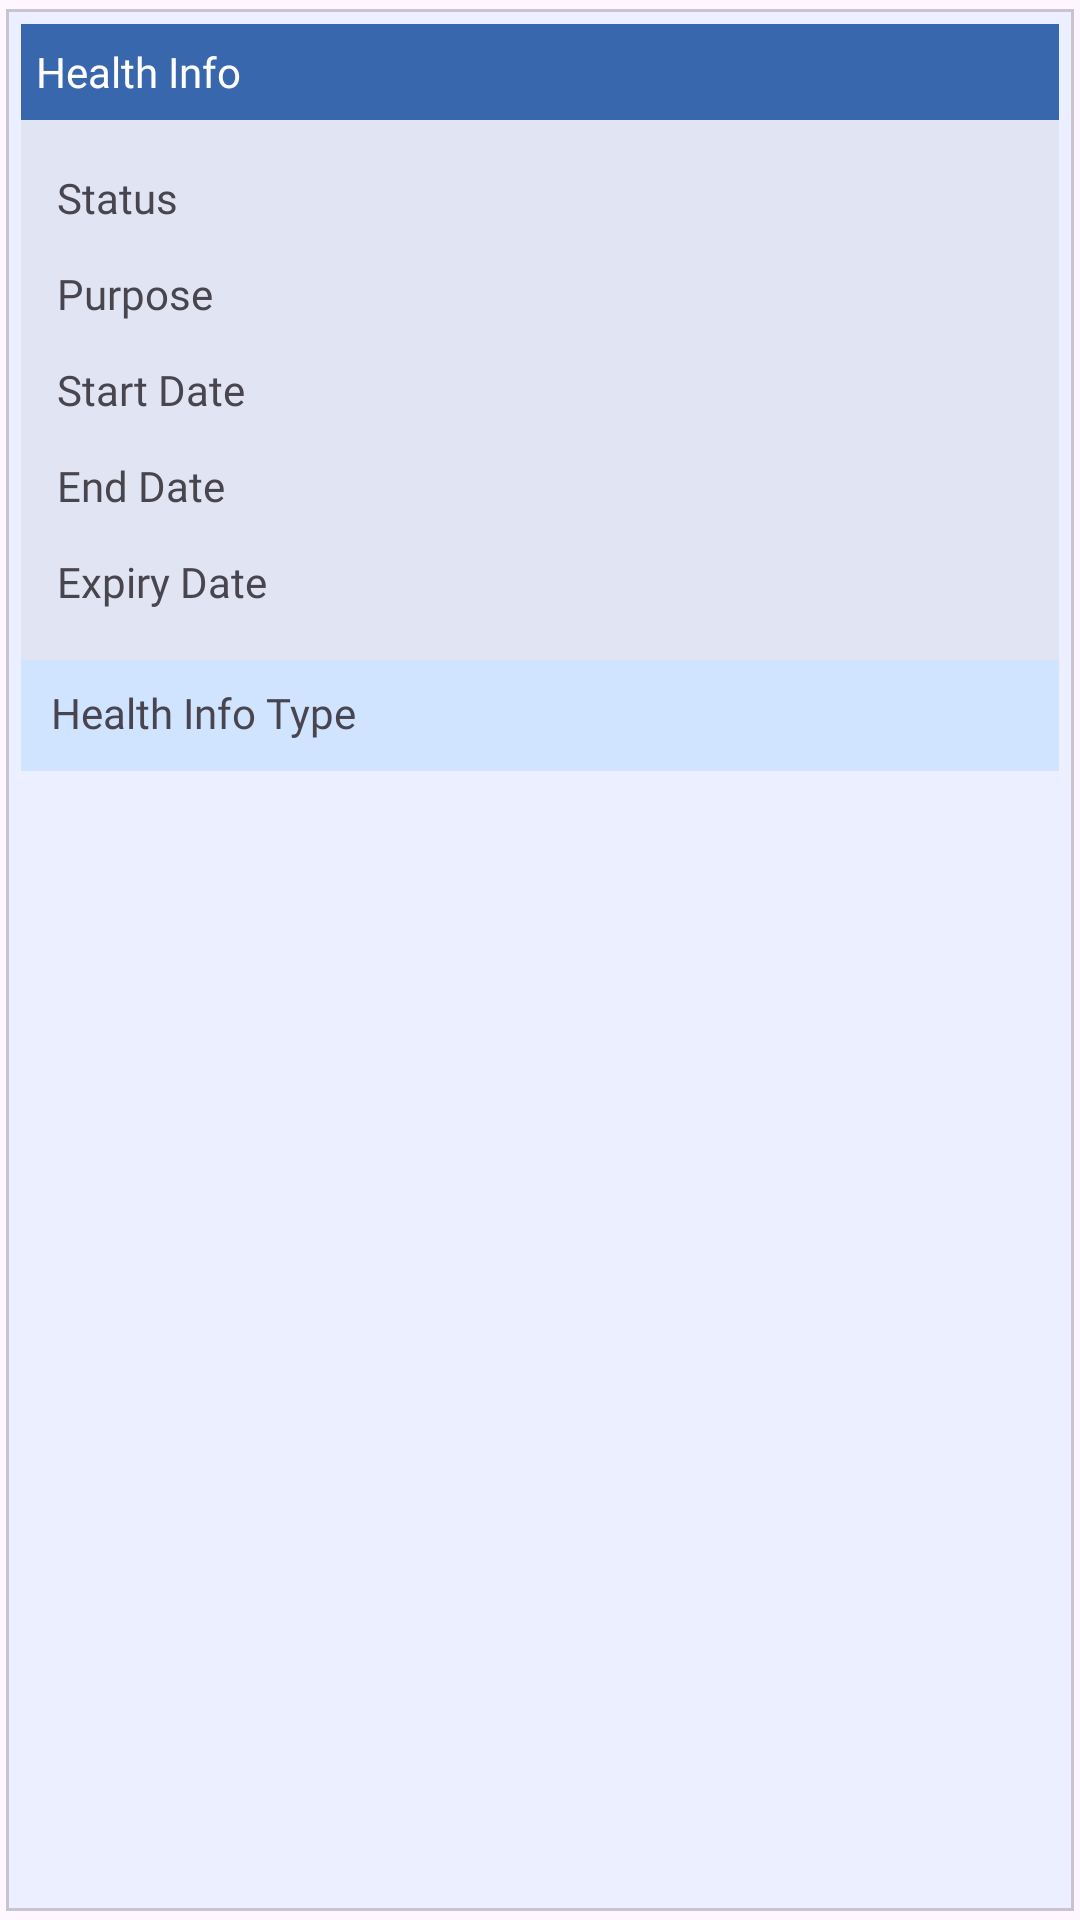

Here is an Android app screen rendered from its layout file. Give the layout XML and the strings, colors and styles it references.
<!-- AndroidManifest.xml: application theme Theme.ABDMApp -->
<!-- res/layout/patient_consent_item_layout.xml -->
<?xml version="1.0" encoding="utf-8"?>
<layout xmlns:android="http://schemas.android.com/apk/res/android"
    xmlns:app="http://schemas.android.com/apk/res-auto"
    xmlns:tools="http://schemas.android.com/tools">

    <data class="PatientConsentCellBinding">

        <import type="android.view.View" />

        <variable
            name="model"
            type="org.commcare.dalvik.domain.model.PatientConsentModel" />

        <variable
            name="clickHandler"
            type="android.view.View.OnClickListener" />
    </data>

    <com.google.android.material.card.MaterialCardView
        android:layout_width="match_parent"
        android:layout_height="wrap_content"
        android:elevation="5dp"
        android:minHeight="150dp"
        android:padding="@dimen/_5dp"
        android:layout_marginTop="@dimen/_8dp"
        android:layout_marginBottom="@dimen/_8dp"
        app:cardBackgroundColor="@color/very_light_blue"
        app:cardCornerRadius="0dp"
        app:cardUseCompatPadding="true">

        <androidx.constraintlayout.widget.ConstraintLayout
            android:id="@+id/patientContentHolder"
            android:layout_width="match_parent"
            android:layout_height="wrap_content"
            android:layout_margin="@dimen/_5dp"
            android:background="@color/border_grey">

            <TextView
                android:id="@+id/consentText"
                style="@style/Headline3"
                android:layout_width="0dp"
                android:layout_height="@dimen/_32dp"
                android:background="@color/blue"
                android:gravity="center_vertical"
                android:padding="@dimen/_5dp"
                android:text="@string/healthInfo"
                android:textColor="@color/white"
                app:layout_constraintBottom_toTopOf="@+id/statusLayout"
                app:layout_constraintEnd_toEndOf="parent"
                app:layout_constraintHorizontal_bias="0.5"
                app:layout_constraintStart_toStartOf="parent"
                app:layout_constraintTop_toTopOf="parent"
                app:layout_constraintVertical_chainStyle="packed" />

            <TableLayout
                android:id="@+id/statusLayout"
                android:layout_width="match_parent"
                android:layout_height="wrap_content"
                android:orientation="vertical"
                android:padding="@dimen/_10dp"
                android:stretchColumns="*"
                app:layout_constraintBottom_toTopOf="@+id/healthTypeContainer"
                app:layout_constraintEnd_toEndOf="parent"
                app:layout_constraintHorizontal_bias="0.5"
                app:layout_constraintStart_toStartOf="parent"
                app:layout_constraintTop_toBottomOf="@+id/consentText">

                <TableRow
                    android:layout_width="0dp"
                    android:layout_height="match_parent"
                    android:minHeight="@dimen/_32dp">

                    <TextView
                        style="@style/Headline2"
                        android:layout_width="0dp"
                        android:layout_weight="1"
                        android:layout_height="match_parent"
                        android:gravity="center_vertical|start"
                        android:paddingStart="2dp"
                        android:paddingLeft="2dp"
                        android:text="@string/status" />

                    <TextView
                        style="@style/Headline2"
                        android:layout_width="0dp"
                        android:layout_weight="3"
                        android:layout_height="match_parent"
                        android:gravity="center_vertical|end"
                        android:paddingEnd="2dp"
                        android:paddingRight="2dp"
                        android:text="@{model.status}" />

                </TableRow>

                <TableRow
                    android:layout_width="0dp"
                    android:layout_height="match_parent"
                    android:minHeight="32dp">

                    <TextView
                        style="@style/Headline2"
                        android:layout_width="0dp"
                        android:layout_height="match_parent"
                        android:gravity="center_vertical|start"
                        android:paddingStart="2dp"
                        android:paddingLeft="2dp"
                        android:text="@string/purpose" />

                    <TextView
                        style="@style/Headline2"
                        android:layout_width="0dp"
                        android:layout_height="match_parent"
                        android:gravity="center_vertical|end"
                        android:paddingEnd="2dp"
                        android:paddingRight="2dp"
                        android:text="@{model.details.purpose.text}" />

                </TableRow>

                <TableRow
                    android:layout_width="0dp"
                    android:layout_height="match_parent"
                    android:minHeight="@dimen/_32dp">

                    <TextView
                        style="@style/Headline2"
                        android:layout_width="0dp"
                        android:layout_weight="1"
                        android:layout_height="match_parent"
                        android:gravity="center_vertical|start"
                        android:paddingStart="2dp"
                        android:paddingLeft="2dp"
                        android:text="@string/startDate" />

                    <TextView
                        android:id="@+id/fromDate"
                        style="@style/Headline2"
                        android:layout_width="0dp"
                        android:layout_weight="2"
                        android:layout_height="match_parent"
                        android:gravity="center_vertical|end"
                        android:paddingEnd="2dp"
                        android:paddingRight="2dp" />

                </TableRow>

                <TableRow
                    android:layout_width="0dp"
                    android:layout_height="match_parent"
                    android:minHeight="@dimen/_32dp">

                    <TextView
                        style="@style/Headline2"
                        android:layout_width="0dp"
                        android:layout_weight="1"
                        android:layout_height="match_parent"
                        android:gravity="center_vertical|start"
                        android:paddingStart="2dp"
                        android:paddingLeft="2dp"
                        android:text="@string/endDate" />

                    <TextView
                        android:id="@+id/toDate"
                        style="@style/Headline2"
                        android:layout_width="0dp"
                        android:layout_weight="2"
                        android:layout_height="match_parent"
                        android:gravity="center_vertical|end"
                        android:paddingEnd="2dp"
                        android:paddingRight="2dp" />

                </TableRow>

                <TableRow
                    android:layout_width="0dp"
                    android:layout_height="match_parent"
                    android:minHeight="@dimen/_32dp">

                    <TextView
                        style="@style/Headline2"
                        android:layout_width="0dp"
                        android:layout_weight="1"
                        android:layout_height="match_parent"
                        android:gravity="center_vertical|start"
                        android:paddingStart="2dp"
                        android:paddingLeft="2dp"
                        android:text="@string/expiryDate" />

                    <TextView
                        android:id="@+id/expiryDate"
                        style="@style/Headline2"
                        android:layout_width="0dp"
                        android:layout_weight="2"
                        android:layout_height="match_parent"
                        android:gravity="center_vertical|end"
                        android:paddingEnd="2dp"
                        android:paddingRight="2dp" />

                </TableRow>


            </TableLayout>

            <androidx.constraintlayout.widget.ConstraintLayout
                android:id="@+id/healthTypeContainer"
                android:layout_width="match_parent"
                android:layout_height="wrap_content"
                android:background="@color/button_disabled"
                app:layout_constraintBottom_toBottomOf="parent"
                app:layout_constraintEnd_toEndOf="parent"
                app:layout_constraintHorizontal_bias="0.5"
                app:layout_constraintStart_toStartOf="parent"
                app:layout_constraintTop_toBottomOf="@+id/statusLayout"
                app:layout_constraintVertical_bias="0.5">

                <TextView
                    android:id="@+id/textView12"
                    style="@style/Headline1"
                    android:layout_width="wrap_content"
                    android:layout_height="wrap_content"
                    android:layout_marginTop="8dp"
                    android:gravity="center_vertical"
                    android:paddingStart="@dimen/_10dp"
                    android:text="@string/healthInfoType"
                    app:layout_constraintBottom_toTopOf="@+id/healthTypeChipGroup"
                    app:layout_constraintEnd_toEndOf="parent"
                    app:layout_constraintHorizontal_bias="0.0"
                    app:layout_constraintStart_toStartOf="parent"
                    app:layout_constraintTop_toTopOf="parent" />

                <com.google.android.material.chip.ChipGroup
                    android:id="@+id/healthTypeChipGroup"
                    android:layout_width="match_parent"
                    android:layout_height="wrap_content"
                    android:padding="@dimen/_5dp"
                    app:layout_constraintBottom_toTopOf="@+id/textView12"
                    app:layout_constraintEnd_toEndOf="parent"
                    app:layout_constraintHorizontal_bias="0.5"
                    app:layout_constraintStart_toStartOf="parent"
                    app:layout_constraintTop_toBottomOf="@+id/textView12"
                    app:layout_constraintVertical_bias="0.5" />
            </androidx.constraintlayout.widget.ConstraintLayout>

            <ImageView
                android:id="@+id/imageView2"
                android:layout_width="wrap_content"
                android:layout_height="wrap_content"
                android:layout_marginEnd="8dp"
                android:visibility='@{model.status.equalsIgnoreCase("GRANTED") ? View.VISIBLE :View.GONE }'
                app:layout_constraintBottom_toBottomOf="@id/consentText"
                app:layout_constraintEnd_toEndOf="parent"
                app:layout_constraintTop_toTopOf="@id/consentText"
                app:srcCompat="@drawable/round_navigate_next_24" />


        </androidx.constraintlayout.widget.ConstraintLayout>
    </com.google.android.material.card.MaterialCardView>
</layout>
<!-- resources referenced by this layout -->
<resources>
  <color name="blue">#3867AD</color>
  <color name="border_grey">#20959699</color>
  <color name="button_disabled">#d0e3ff</color>
  <color name="very_light_blue">#AAE3ECFF</color>
  <color name="white">#FFFFFF</color>
  <dimen name="_10dp">10dp</dimen>
  <dimen name="_32dp">32dp</dimen>
  <dimen name="_5dp">5dp</dimen>
  <dimen name="_8dp">8dp</dimen>
  <string name="endDate">End Date</string>
  <string name="expiryDate">Expiry Date</string>
  <string name="healthInfo">Health Info</string>
  <string name="healthInfoType">Health Info Type</string>
  <string name="purpose">Purpose</string>
  <string name="startDate">Start Date</string>
  <string name="status">Status</string>
  <style name="Headline1" parent="HeadlineBase">
          <item name="android:fontFamily">@font/nunitosans_extrabold</item>
      </style>
  <style name="Headline2" parent="HeadlineBase">
          <item name="android:fontFamily">@font/nunitosans_bold</item>
      </style>
  <style name="Headline3" parent="HeadlineBase">
          <item name="android:fontFamily">@font/nunitosans_semibold</item>
      </style>
  <style name="Theme.ABDMApp" parent="Theme.Material3.DayNight.NoActionBar">
          
          <item name="colorPrimary">@color/cc_brand_color</item>
          <item name="colorPrimaryVariant">@color/cc_brand_text</item>
          <item name="colorOnPrimary">@color/white</item>
          
          <item name="colorSecondary">@color/teal_200</item>
          <item name="colorSecondaryVariant">@color/teal_700</item>
          <item name="colorOnSecondary">@color/black</item>
          
          <item name="android:statusBarColor" tools:targetApi="l">?attr/colorPrimaryVariant</item>
          
          <item name="android:textColorSecondary">@android:color/white</item>
  
          <item name="android:textColorPrimary">@android:color/white</item>
  
      </style>
  <style name="HeadlineBase" parent="TextViewStyle">
  
      </style>
  <color name="cc_brand_color">#004EBC</color>
  <color name="cc_brand_text">#002C5F</color>
  <color name="teal_200">#FF03DAC5</color>
  <color name="teal_700">#FF018786</color>
  <color name="black">#000000</color>
  <style name="TextViewStyle" parent="@style/Widget.MaterialComponents.TextView">
          <item name="android:layout_width">wrap_content</item>
          <item name="android:layout_height">wrap_content</item>
          <item name="android:textAllCaps">false</item>
          <item name="android:textStyle">normal</item>
      </style>
</resources>
